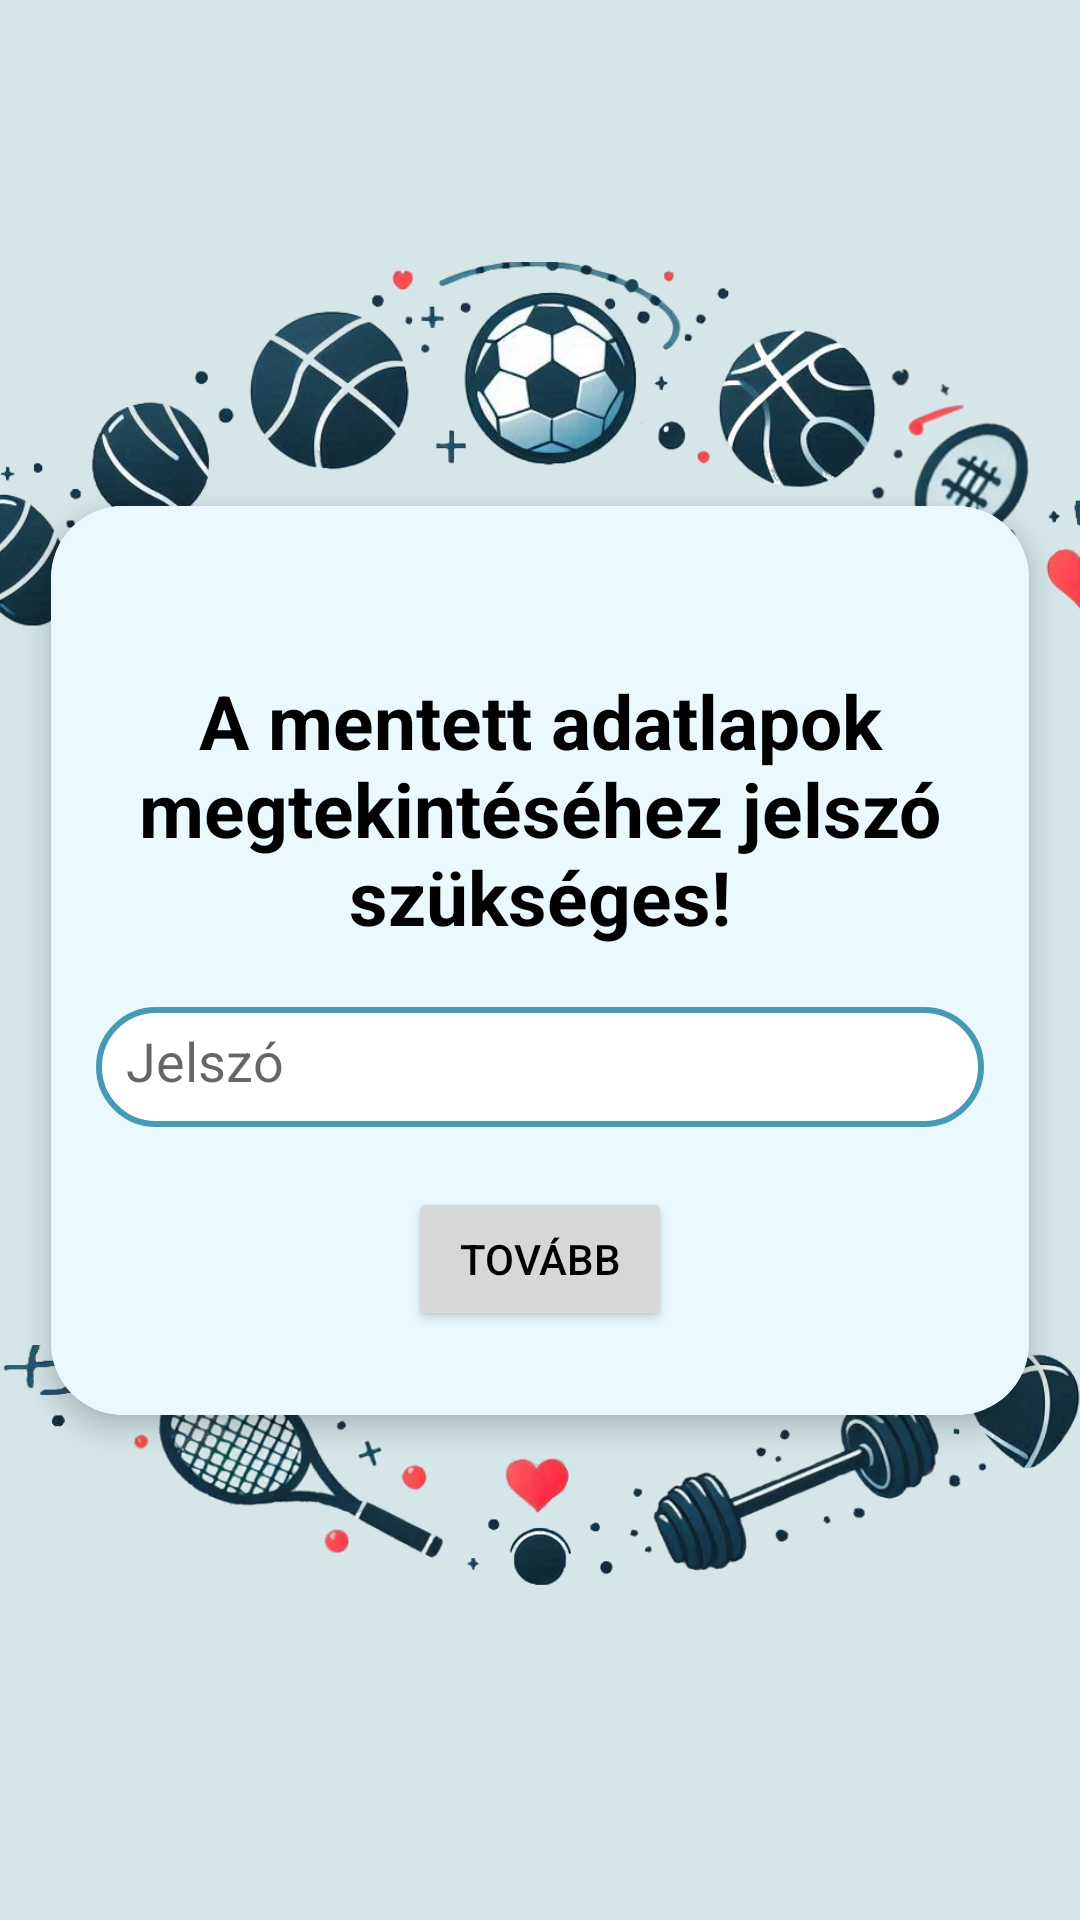

The Android layout XML behind this screen, and the referenced resources:
<!-- AndroidManifest.xml: application theme Theme.Sportkardi.DarkBlue -->
<!-- res/layout/activity_saved_datas_login.xml -->
<?xml version="1.0" encoding="utf-8"?>
<androidx.constraintlayout.widget.ConstraintLayout xmlns:android="http://schemas.android.com/apk/res/android"
    xmlns:app="http://schemas.android.com/apk/res-auto"
    xmlns:tools="http://schemas.android.com/tools"
    android:id="@+id/main"
    android:background="@color/background"
    android:layout_width="match_parent"
    android:layout_height="match_parent"
    tools:context=".Activity.SavedDatasLoginActivity">

    <ImageView
        android:id="@+id/imageView"
        android:layout_width="385dp"
        android:layout_height="124dp"
        android:layout_marginTop="130dp"
        android:scaleType="centerCrop"
        android:src="@drawable/top"
        app:layout_constraintBottom_toTopOf="@+id/cardView2"
        app:layout_constraintEnd_toEndOf="parent"
        app:layout_constraintStart_toStartOf="parent"
        app:layout_constraintTop_toTopOf="parent"
        tools:ignore="MissingConstraints" />

    <androidx.cardview.widget.CardView
        android:id="@+id/cardView2"
        android:layout_width="326dp"
        android:layout_height="303dp"
        app:cardCornerRadius="24dp"
        app:cardElevation="6dp"
        app:layout_constraintBottom_toBottomOf="parent"
        app:layout_constraintEnd_toEndOf="parent"
        app:layout_constraintStart_toStartOf="parent"
        app:layout_constraintTop_toTopOf="parent">


        <RelativeLayout
            android:layout_width="match_parent"
            android:layout_height="330dp"
            android:background="@color/background_card">

            <LinearLayout
                android:id="@+id/centerLayout"
                android:layout_width="wrap_content"
                android:layout_height="wrap_content"
                android:layout_centerInParent="true"
                android:gravity="center"
                android:orientation="vertical">

                <TextView
                    android:layout_width="wrap_content"
                    android:layout_height="wrap_content"
                    android:gravity="center"
                    android:text="A mentett adatlapok megtekintéséhez jelszó szükséges!"
                    android:textSize="25sp"
                    android:textStyle="bold" />


                <EditText
                    android:id="@+id/pinEditText"
                    android:layout_width="match_parent"
                    android:layout_height="40dp"
                    android:layout_marginLeft="15dp"
                    android:layout_marginTop="20dp"
                    android:layout_marginRight="15dp"
                    android:background="@drawable/rounded_corner"
                    android:hint="Jelszó"
                    android:inputType="textPassword" />

                <Button
                    android:id="@+id/savedDatasButton"
                    android:layout_width="wrap_content"
                    android:layout_height="wrap_content"
                    android:layout_marginTop="20dp"
                    android:gravity="center"
                    android:onClick="next"
                    android:text="@string/next" />

            </LinearLayout>


        </RelativeLayout>


    </androidx.cardview.widget.CardView>

    <ImageView
        android:id="@+id/imageViewBottom"
        android:layout_width="366dp"
        android:layout_height="85dp"
        android:layout_marginBottom="130dp"
        android:scaleType="centerCrop"
        android:src="@drawable/bottom"
        app:layout_constraintBottom_toBottomOf="parent"
        app:layout_constraintEnd_toEndOf="parent"
        app:layout_constraintStart_toStartOf="parent"
        app:layout_constraintTop_toBottomOf="@+id/cardView2"
        tools:ignore="MissingConstraints" />

</androidx.constraintlayout.widget.ConstraintLayout>
<!-- resources referenced by this layout -->
<resources>
  <color name="background">#d4e6e8</color>
  <color name="background_card">#e9f9ff</color>
  <!-- drawable bottom: png bitmap (drawable, 149026 bytes) -->
  <!-- drawable rounded_corner (drawable) -->
  <?xml version="1.0" encoding="utf-8"?>
  <shape xmlns:android="http://schemas.android.com/apk/res/android" android:shape="rectangle">
      
      <corners android:radius="24dp"/>
  
      
      <stroke android:width="2dip" android:color="@color/teal_700"/>
  
      
      <gradient
          android:startColor="@color/teal_200"
          android:endColor="@color/teal_700"
          android:angle="45"/>
  
      
      <padding
          android:left="10dp"
          android:top="10dp"
          android:right="10dp"
          android:bottom="10dp"/>
  
      
      <solid android:color="@android:color/white"/>
  </shape>
  <!-- drawable top: png bitmap (drawable, 183285 bytes) -->
  <string name="next">Tovább</string>
  <style name="Theme.Sportkardi.DarkBlue" parent="Theme.MaterialComponents.Light.NoActionBar">
          <item name="colorPrimary">@color/wave_dark_blue</item>
          <item name="colorPrimaryDark">@color/button_dark_blue</item>
          <item name="background">@color/appbar_dark_blue</item>
          <item name="colorAccent">@color/profile_dark_blue</item>
          <item name="colorOnSecondary">@color/ic_active</item>
          <item name="backgroundColor">@color/background_light</item>
          <item name="colorOnPrimaryContainer">@color/profile_dark_blue</item>
          <item name="colorOnPrimaryFixedVariant">@color/appbar_dark_blue</item>
          <item name="colorOnSecondaryContainer">@color/background_light</item>
          <item name="colorOnSurface">@color/input_color</item>
          <item name="colorControlNormal">@color/previous_appointment_light</item>
          <item name="android:textColor">@color/black</item>
          <item name="android:windowBackground">@color/background_light</item>
          <item name="android:windowAnimationStyle">@null</item>
      </style>
  <color name="teal_700">#479ab5</color>
  <color name="teal_200">#59CAC9</color>
  <color name="wave_dark_blue">#1a5366</color>
  <color name="button_dark_blue">#154453</color>
  <color name="appbar_dark_blue">#e9f9ff</color>
  <color name="profile_dark_blue">#4699b4</color>
  <color name="ic_active">#479ab5</color>
  <color name="background_light">#ffffff</color>
  <color name="input_color">#525252</color>
  <color name="previous_appointment_light">#ebebeb</color>
  <color name="black">#FF000000</color>
</resources>
